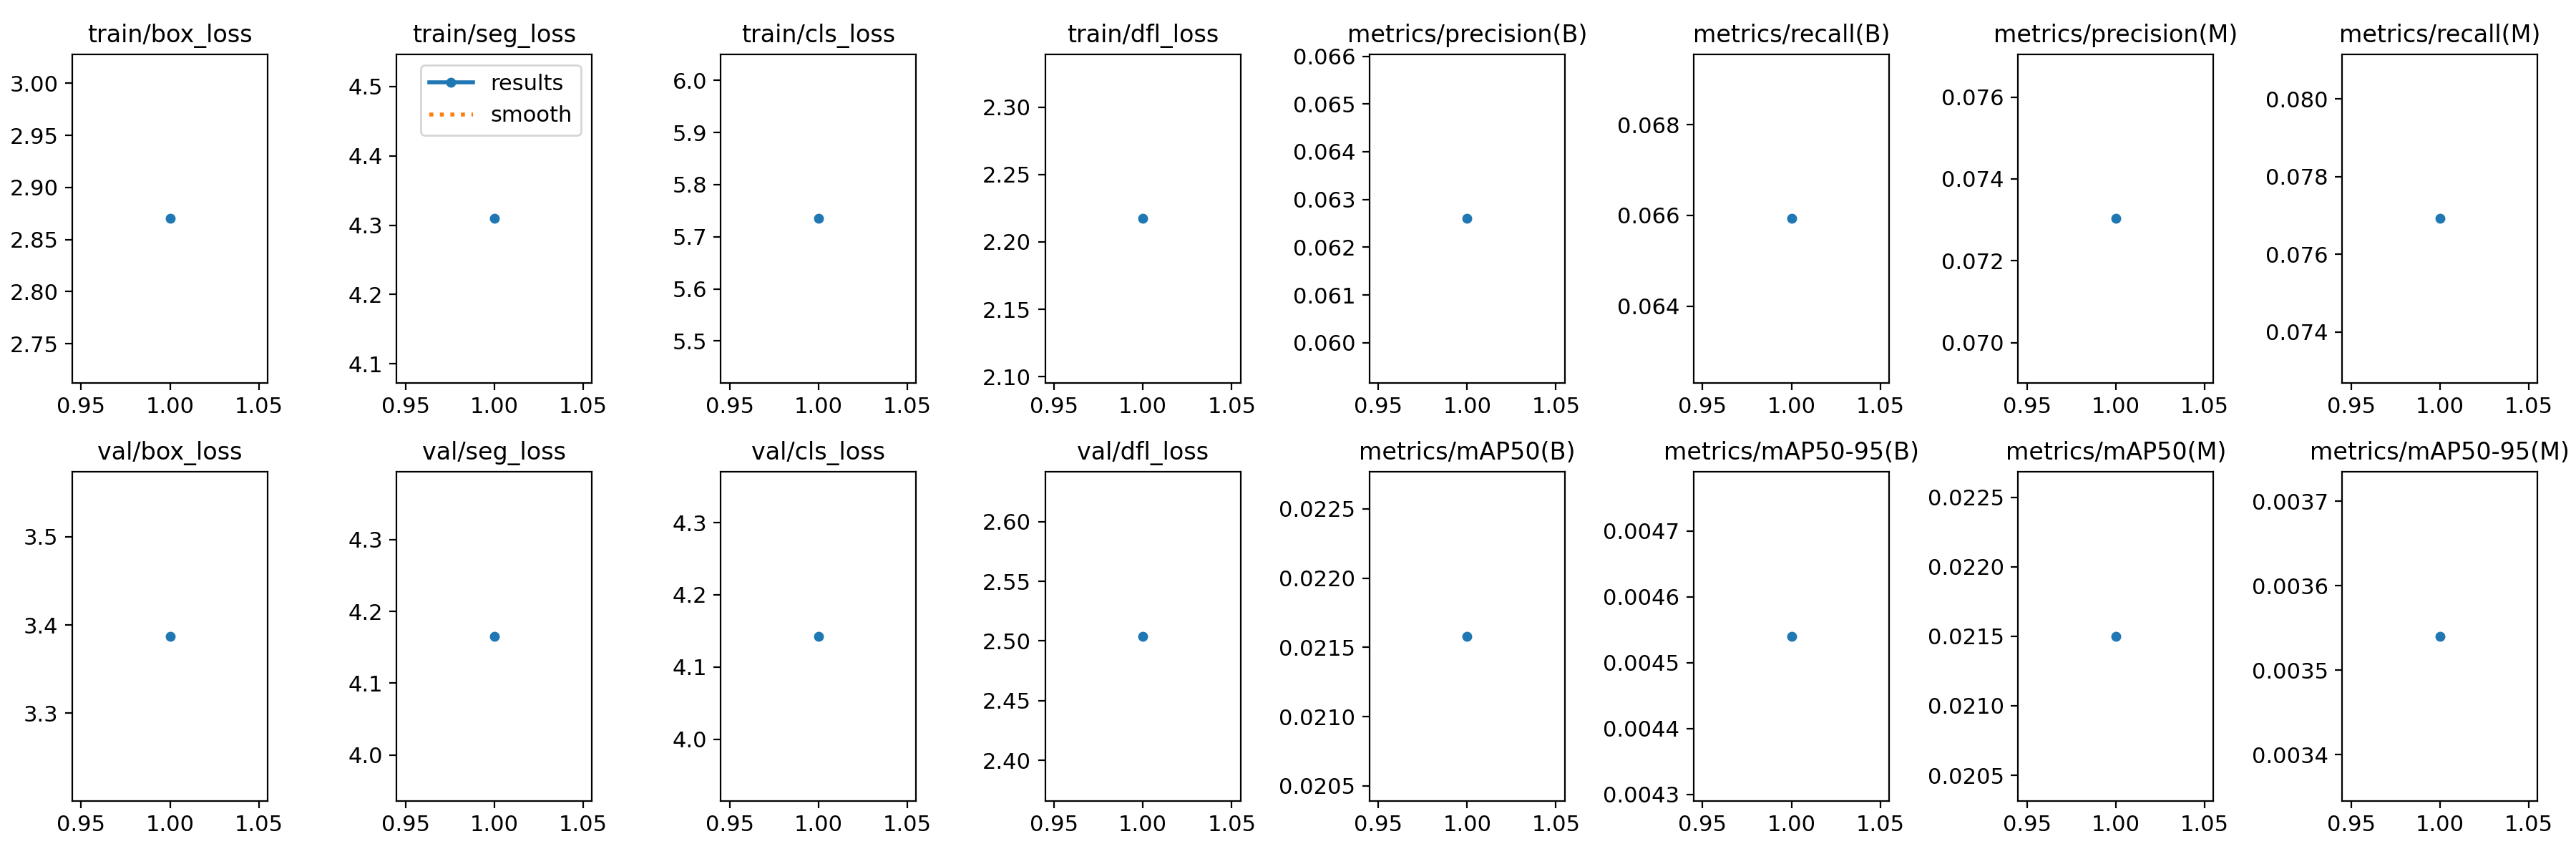

The data file committed next to this chart (first rows):
epoch, time, train/box_loss, train/seg_loss, train/cls_loss, train/dfl_loss, metrics/precision(B), metrics/recall(B), metrics/mAP50(B), metrics/mAP50-95(B), metrics/precision(M), metrics/recall(M), metrics/mAP50(M), metrics/mAP50-95(M), val/box_loss, val/seg_loss, val/cls_loss, val/dfl_loss, lr/pg0, lr/pg1, lr/pg2
1, 81.42, 2.87, 4.309, 5.735, 2.217, 0.0626, 0.06593, 0.02158, 0.00454, 0.07303, 0.07692, 0.0215, 0.00354, 3.387, 4.165, 4.143, 2.504, 0.07042, 0.003287, 0.003287
